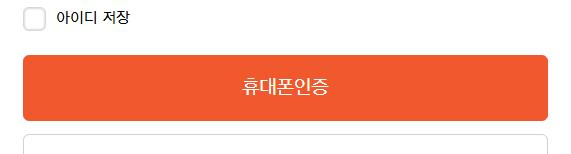
Task: Robotic Enterprise Framework
Workflow: HuyndaiMarineFire

Step 1 [then]: check the button '휴대폰인증' in window 'HSP - 로그인' (msedge.exe)

Step 2: type [HDG_UID] into the text box 'ipt_id' in window '현대해상 영업포탈 시스템' (msedge.exe) (no picture)

Step 3: click on the text box 'ipt_password' in window '현대해상 영업포탈 시스템' (msedge.exe) (no picture)

Step 4: click on the image in window '현대해상 영업포탈 시스템' (msedge.exe) (no picture)

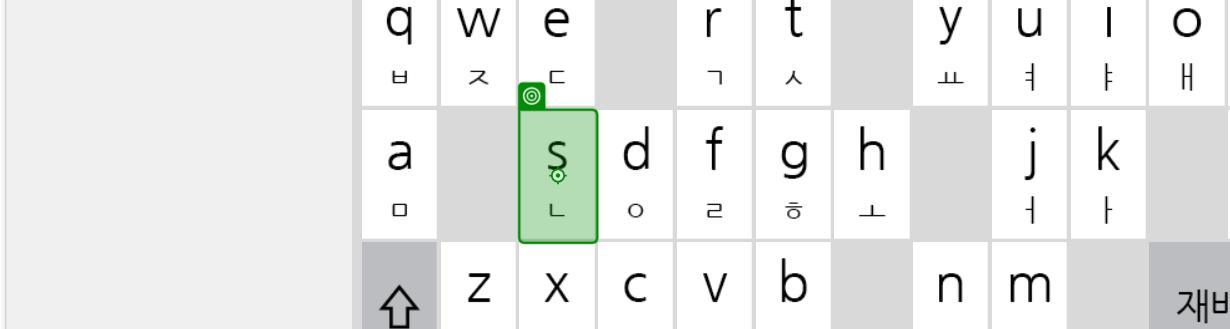
Step 5: click on the image in window '현대해상 영업포탈 시스템' (msedge.exe)

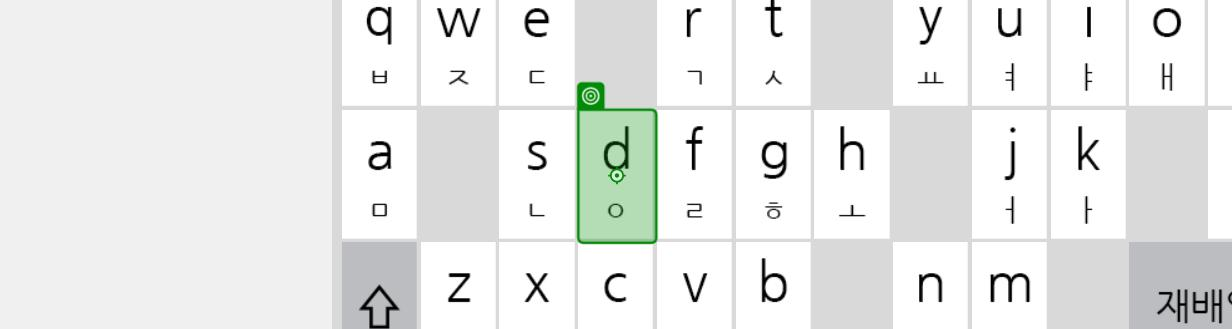
Step 6: click on the image in window '현대해상 영업포탈 시스템' (msedge.exe)

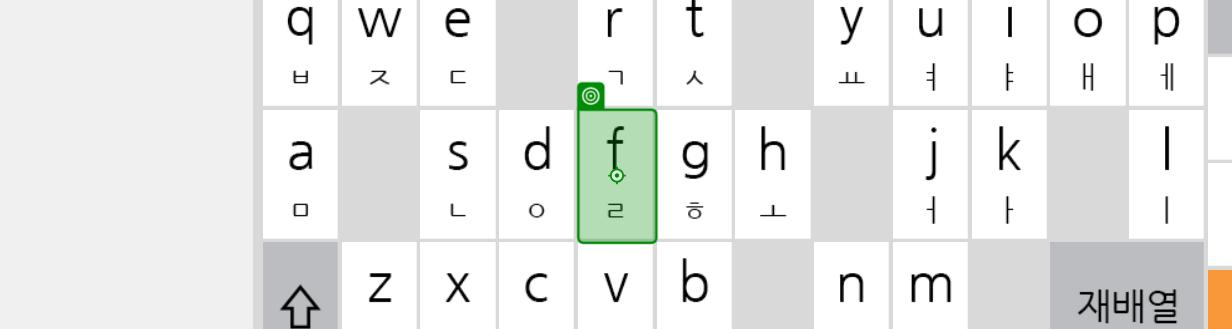
Step 7: click on the image in window '현대해상 영업포탈 시스템' (msedge.exe) (repeated 9 times)

Step 16: type [HDG_OTP] into the text box in window '현대해상 영업포탈 시스템' (msedge.exe) (no picture)

Step 17: click on the text box 'btn_login' in window '현대해상 영업포탈 시스템' (msedge.exe) (no picture)

Step 18 [then]: click on the text box in window '현대해상 영업포탈 시스템' (msedge.exe) (no picture)

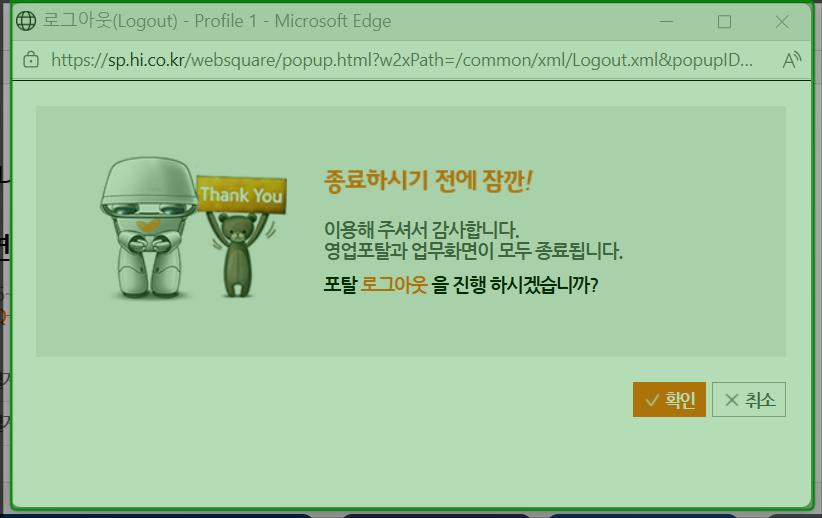
Step 19: check the pane in window '로그아웃(Logout) - Profile 1 - Microsoft Edge' (msedge.exe)
